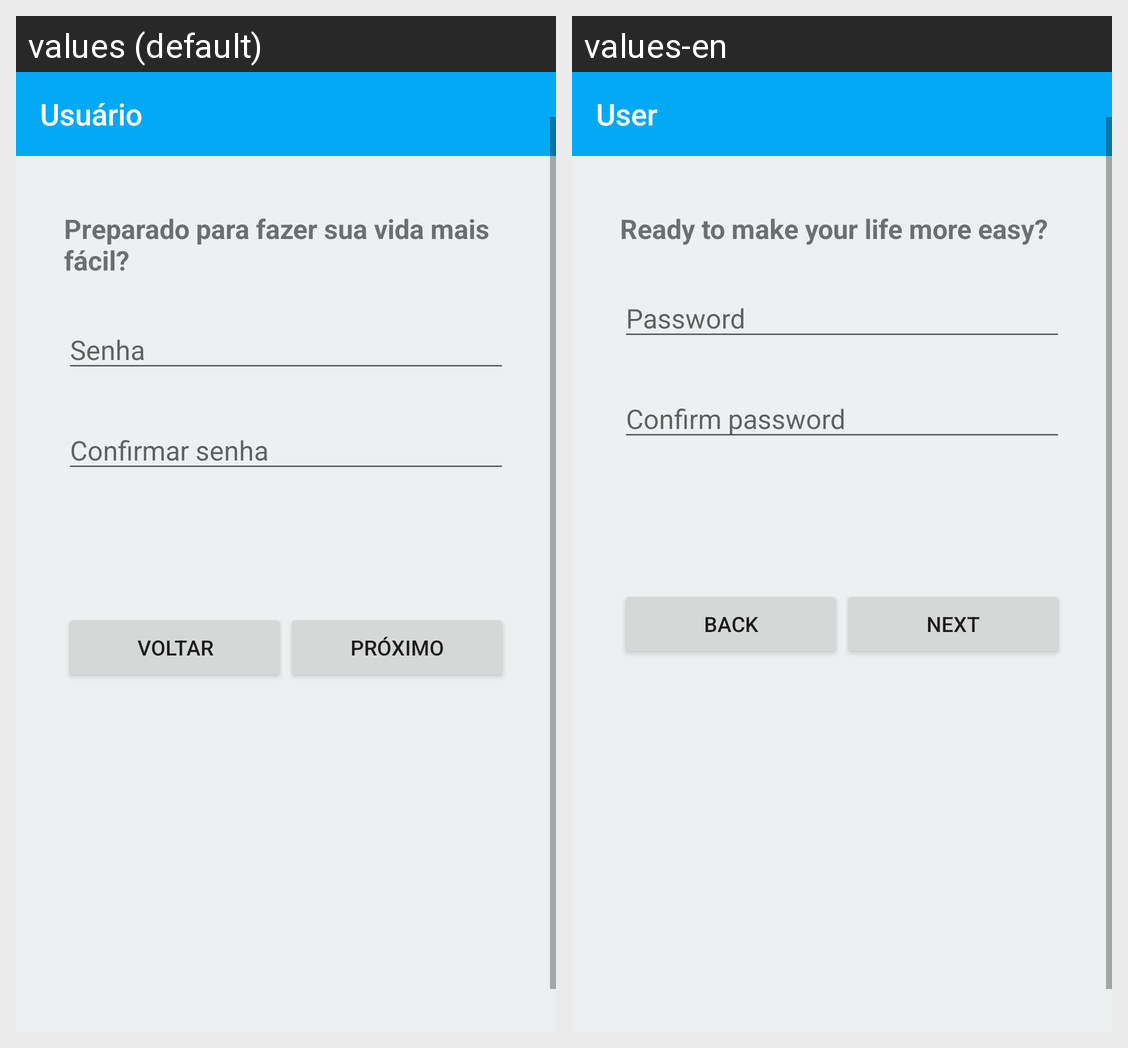

The Android screen above is rendered under two locales of the same app. Produce the string resources it draws, with the default and per-locale values.
Android screen res/layout/fragment_patient_register_user.xml rendered under 2 locales, left to right: values (default), values-en. Device: Nexus 5 (rendered at 1080×1920; each locale shown at half size, 540×960, under a caption strip naming it); theme AppTheme.
Strings drawn on this screen, with the default value and each locale's value (text and hints the layout hard-codes, and strings that could not be matched under every locale, appear in the picture but are not listed):

user
  values: Usuário
  values-en: User

prepared
  values: Preparado para fazer sua vida mais fácil?
  values-en: Ready to make your life more easy?

back
  values: Voltar
  values-en: Back

next
  values: Próximo
  values-en: Next
